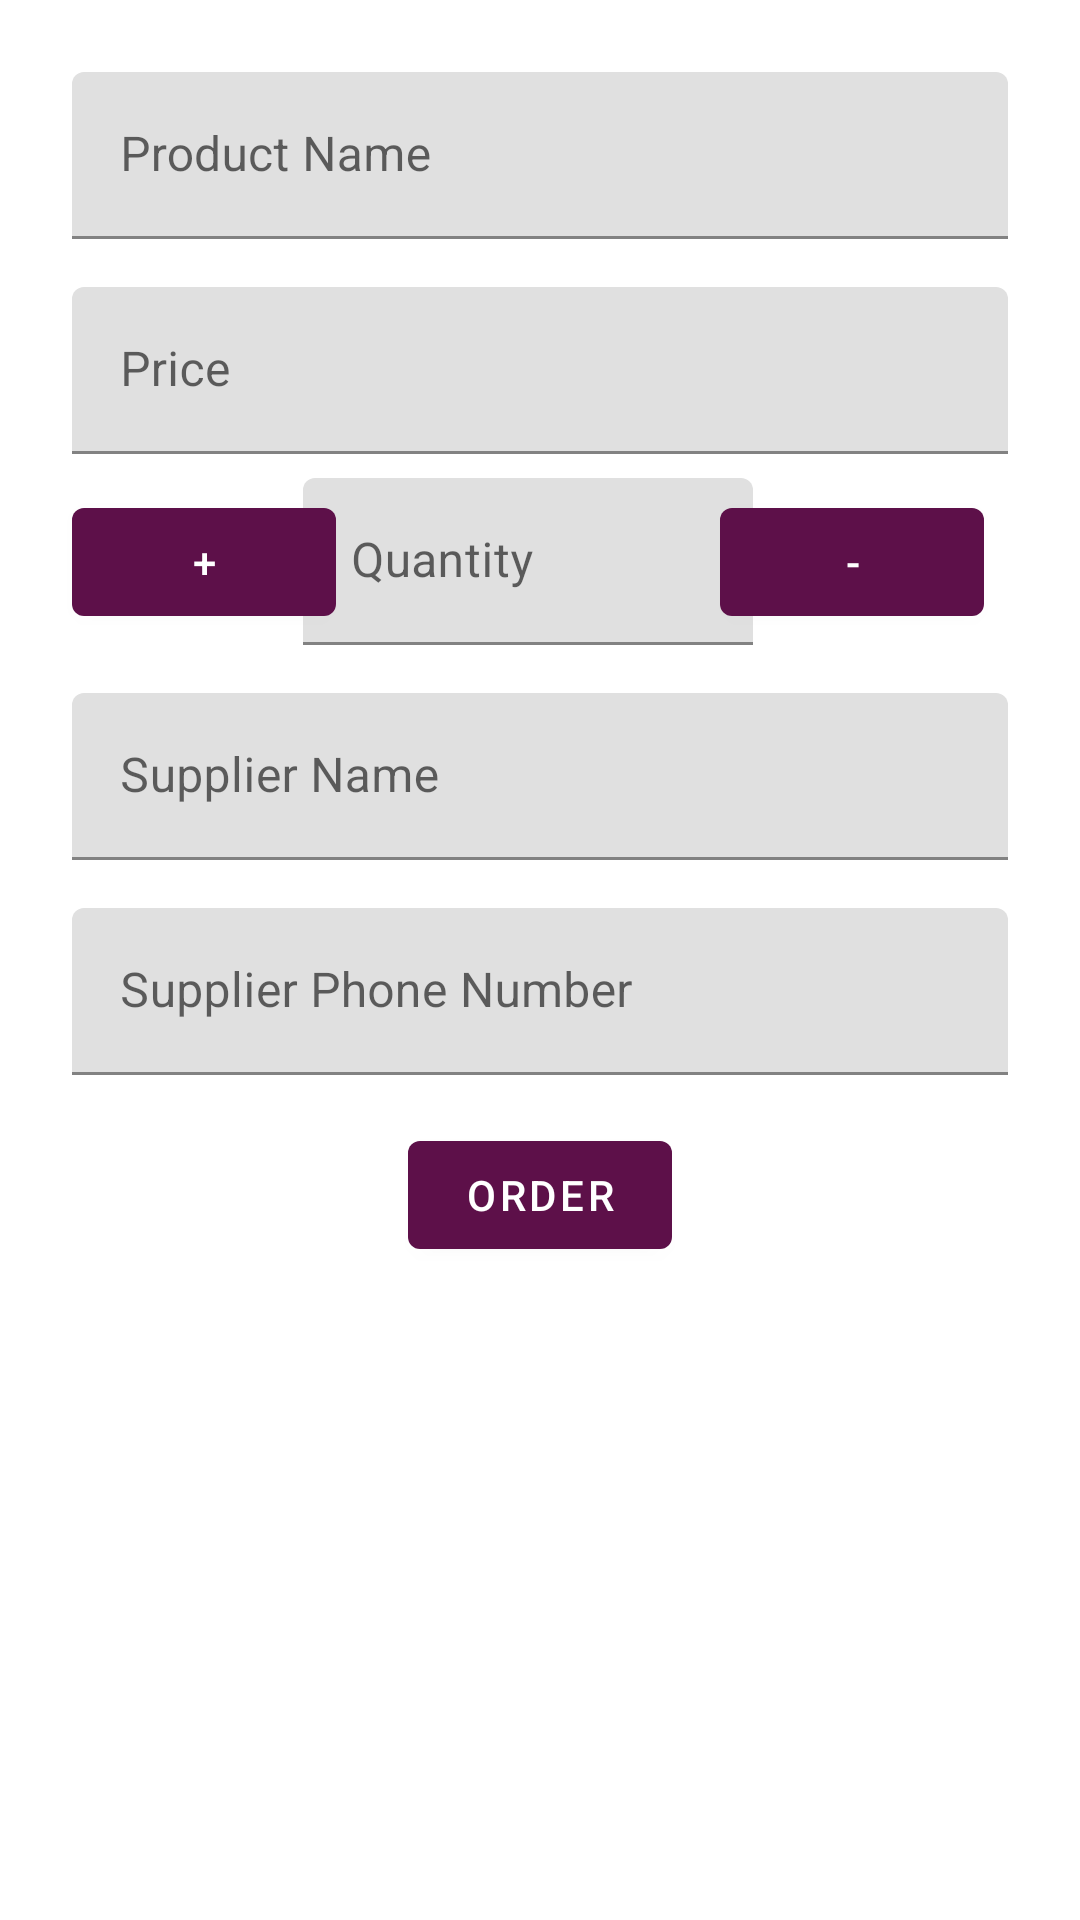

Here is an Android app screen rendered from its layout file. Give the layout XML and the strings, colors and styles it references.
<!-- AndroidManifest.xml: activity theme AppTheme -->
<!-- res/layout/activity_editor.xml -->
<?xml version="1.0" encoding="utf-8"?>
<ScrollView xmlns:android="http://schemas.android.com/apk/res/android"
    xmlns:app="http://schemas.android.com/apk/res-auto"
    xmlns:tools="http://schemas.android.com/tools"
    android:layout_width="match_parent"
    android:layout_height="wrap_content"
    tools:context=".EditorActivity">

    <android.support.constraint.ConstraintLayout
        android:layout_width="match_parent"
        android:layout_height="wrap_content"
        android:layout_margin="@dimen/activity_margin">

        <android.support.design.widget.TextInputLayout
            android:id="@+id/product_input_layout"
            android:layout_width="match_parent"
            android:layout_height="wrap_content"
            android:layout_marginStart="@dimen/constraint_layout_margin"
            android:layout_marginTop="@dimen/constraint_layout_margin"
            android:layout_marginEnd="@dimen/constraint_layout_margin"
            app:layout_constraintEnd_toEndOf="parent"
            app:layout_constraintStart_toStartOf="parent"
            app:layout_constraintTop_toTopOf="parent">

            <android.support.design.widget.TextInputEditText
                android:id="@+id/edit_product_name_view"
                style="@style/Widget.MaterialComponents.TextInputEditText.FilledBox"
                android:layout_width="match_parent"
                android:layout_height="wrap_content"
                android:hint="@string/product_name"
                android:singleLine="true" />
        </android.support.design.widget.TextInputLayout>

        <android.support.design.widget.TextInputLayout

            android:id="@+id/price_input_layout"
            android:layout_width="match_parent"
            android:layout_height="wrap_content"
            android:layout_marginStart="@dimen/constraint_layout_margin"
            android:layout_marginTop="@dimen/activity_margin"
            android:layout_marginEnd="@dimen/constraint_layout_margin"
            app:layout_constraintEnd_toEndOf="parent"
            app:layout_constraintStart_toStartOf="parent"
            app:layout_constraintTop_toBottomOf="@id/product_input_layout">

            <android.support.design.widget.TextInputEditText
                android:id="@+id/edit_price_view"
                style="@style/Widget.MaterialComponents.TextInputEditText.FilledBox"
                android:layout_width="match_parent"
                android:layout_height="wrap_content"
                android:hint="@string/price"
                android:inputType="number"
                android:singleLine="true" />
        </android.support.design.widget.TextInputLayout>

        <android.support.design.widget.TextInputLayout
            android:id="@+id/quantity_input_layout"
            android:layout_width="150dp"
            android:layout_height="wrap_content"
            android:layout_marginStart="@dimen/constraint_layout_margin"
            android:layout_marginTop="@dimen/constraint_layout_margin"
            android:layout_marginEnd="@dimen/constraint_layout_margin"
            app:layout_constraintEnd_toStartOf="@+id/minus_button"
            app:layout_constraintStart_toEndOf="@+id/plus_button"
            app:layout_constraintTop_toBottomOf="@+id/price_input_layout">

            <android.support.design.widget.TextInputEditText
                android:id="@+id/edit_quantity_view"
                style="@style/Widget.MaterialComponents.TextInputEditText.FilledBox"
                android:layout_width="match_parent"
                android:paddingLeft="@dimen/activity_margin"
                android:paddingRight="@dimen/activity_margin"
                android:layout_height="wrap_content"
                android:hint="@string/quantity"
                android:inputType="textCapWords"
                android:singleLine="true" />
        </android.support.design.widget.TextInputLayout>

        <android.support.design.widget.TextInputLayout
            android:id="@+id/supplier_input_layout"
            android:layout_width="match_parent"
            android:layout_height="wrap_content"
            android:layout_marginStart="@dimen/constraint_layout_margin"
            android:layout_marginTop="@dimen/activity_margin"
            android:layout_marginEnd="@dimen/constraint_layout_margin"
            app:layout_constraintEnd_toEndOf="parent"
            app:layout_constraintStart_toStartOf="parent"
            app:layout_constraintTop_toBottomOf="@id/quantity_input_layout">

            <android.support.design.widget.TextInputEditText
                android:id="@+id/edit_supplier_view"
                style="@style/Widget.MaterialComponents.TextInputEditText.FilledBox"
                android:layout_width="match_parent"
                android:layout_height="wrap_content"
                android:hint="@string/supplier_name"
                android:inputType="textCapWords"
                android:singleLine="true" />
        </android.support.design.widget.TextInputLayout>

        <android.support.design.widget.TextInputLayout
            android:id="@+id/supplier_phone_input_layout"
            android:layout_width="match_parent"
            android:layout_height="wrap_content"
            android:layout_marginStart="@dimen/constraint_layout_margin"
            android:layout_marginTop="@dimen/activity_margin"
            android:layout_marginEnd="@dimen/constraint_layout_margin"
            app:layout_constraintEnd_toEndOf="parent"
            app:layout_constraintStart_toStartOf="parent"
            app:layout_constraintTop_toBottomOf="@id/supplier_input_layout">

            <android.support.design.widget.TextInputEditText
                android:id="@+id/edit_phone_view"
                style="@style/Widget.MaterialComponents.TextInputEditText.FilledBox"
                android:layout_width="match_parent"
                android:layout_height="wrap_content"
                android:singleLine="true"
                android:hint="@string/supplier_phone_number" />
        </android.support.design.widget.TextInputLayout>

        <android.support.design.button.MaterialButton
            android:id="@+id/plus_button"
            android:layout_width="wrap_content"
            android:layout_height="wrap_content"
            android:layout_marginStart="@dimen/constraint_layout_margin"
            android:text="@string/plus"
            app:layout_constraintBottom_toBottomOf="@+id/quantity_input_layout"
            app:layout_constraintStart_toStartOf="parent"
            app:layout_constraintTop_toTopOf="@+id/quantity_input_layout" />

        <android.support.design.button.MaterialButton
            android:id="@+id/minus_button"
            android:layout_width="wrap_content"
            android:layout_height="wrap_content"
            android:layout_marginEnd="@dimen/activity_margin"
            android:text="@string/minus"
            app:layout_constraintBottom_toBottomOf="@+id/quantity_input_layout"
            app:layout_constraintEnd_toEndOf="parent"
            app:layout_constraintTop_toTopOf="@+id/quantity_input_layout" />

        <android.support.design.button.MaterialButton
            android:id="@+id/editor_order_button"
            android:layout_width="wrap_content"
            android:layout_height="wrap_content"
            android:layout_marginStart="@dimen/activity_margin"
            android:layout_marginTop="@dimen/activity_margin"
            android:layout_marginEnd="@dimen/activity_margin"
            android:layout_marginBottom="@dimen/activity_margin"
            android:text="@string/order"
            app:layout_constraintEnd_toEndOf="parent"
            app:layout_constraintStart_toStartOf="parent"
            app:layout_constraintTop_toBottomOf="@+id/supplier_phone_input_layout" />


    </android.support.constraint.ConstraintLayout>
</ScrollView>
<!-- resources referenced by this layout -->
<resources>
  <dimen name="activity_margin">16dp</dimen>
  <dimen name="constraint_layout_margin">8dp</dimen>
  <string name="minus">-</string>
  <string name="order">Order</string>
  <string name="plus">+</string>
  <string name="price">Price</string>
  <string name="product_name">Product Name</string>
  <string name="quantity">Quantity</string>
  <string name="supplier_name">Supplier Name</string>
  <string name="supplier_phone_number">Supplier Phone Number</string>
  <style name="AppTheme" parent="Theme.MaterialComponents.Light.DarkActionBar">
          
          <item name="colorPrimary">@color/colorPrimary</item>
          <item name="colorPrimaryDark">@color/colorPrimaryDark</item>
          <item name="colorAccent">@color/colorAccent</item>
      </style>
  <color name="colorPrimary">#5D1049</color>
  <color name="colorPrimaryDark">#4E0D3A</color>
  <color name="colorAccent">#720d5d</color>
</resources>
